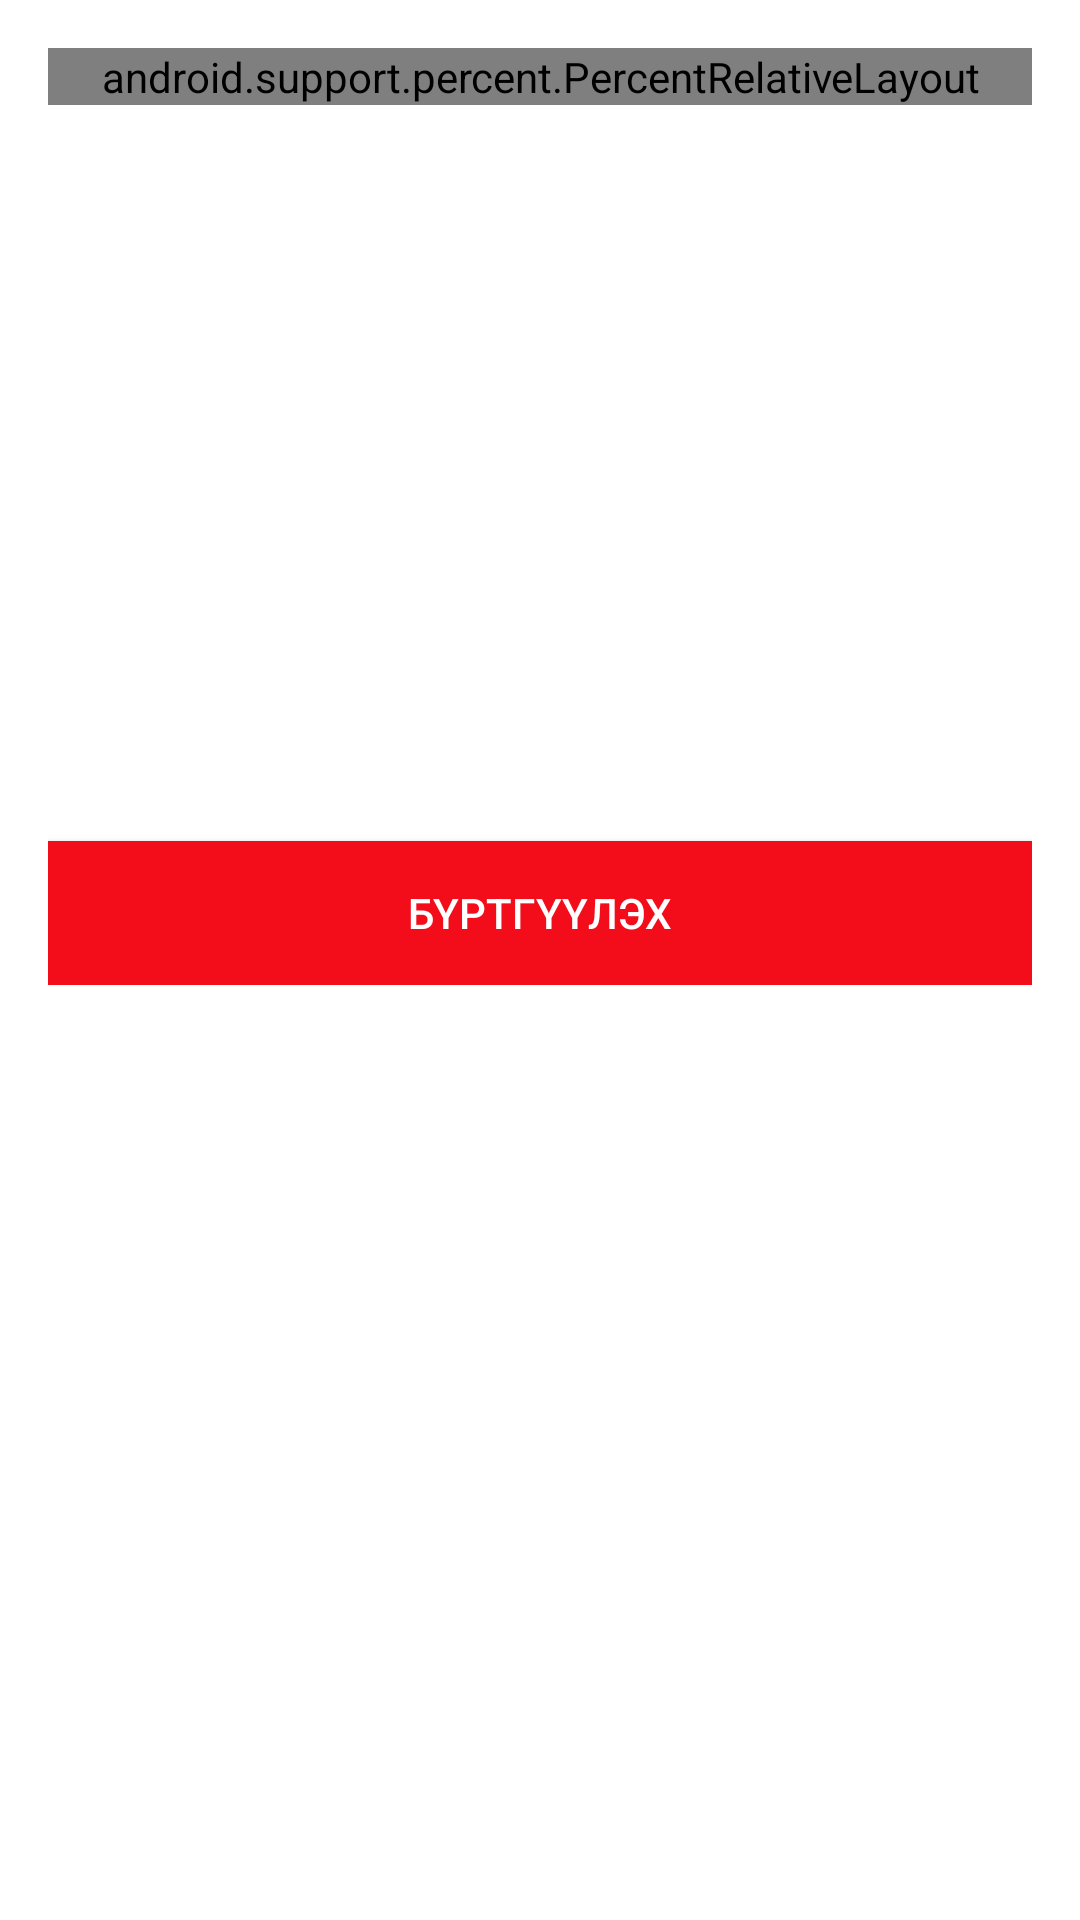

This screen was rendered from an Android layout file. Write that file and the resources it references.
<!-- AndroidManifest.xml: application theme FullscreenTheme -->
<!-- res/layout/activity_register.xml -->
<?xml version="1.0" encoding="utf-8"?>
<LinearLayout xmlns:android="http://schemas.android.com/apk/res/android"
    xmlns:app="http://schemas.android.com/apk/res-auto"
    xmlns:tools="http://schemas.android.com/tools"
    android:layout_width="match_parent"
    android:layout_height="match_parent"
    android:orientation="vertical"
    tools:context="polite.crime.ui.view.user.RegisterActivity">

    <LinearLayout
        android:layout_width="match_parent"
        android:layout_height="wrap_content"
        android:orientation="vertical"
        android:padding="16dp">

        <android.support.percent.PercentRelativeLayout
            android:layout_width="match_parent"
            android:layout_height="wrap_content">

            <FrameLayout
                android:layout_width="match_parent"
                android:layout_height="wrap_content"
                app:layout_heightPercent="20%">

            </FrameLayout>
        </android.support.percent.PercentRelativeLayout>

        <LinearLayout
            android:layout_width="match_parent"
            android:layout_height="wrap_content"
            android:orientation="vertical">

            <android.support.design.widget.TextInputLayout
                android:layout_width="match_parent"
                android:layout_height="wrap_content">

                <EditText
                    android:id="@+id/phoneEd"
                    android:layout_width="match_parent"
                    android:layout_height="wrap_content"
                    android:hint="@string/dugaar" />
            </android.support.design.widget.TextInputLayout>

            <android.support.design.widget.TextInputLayout
                android:layout_width="match_parent"
                android:layout_height="wrap_content">

                <EditText
                    android:id="@+id/registerEd"
                    android:layout_width="match_parent"
                    android:layout_height="wrap_content"
                    android:hint="Регистр" />
            </android.support.design.widget.TextInputLayout>

            <android.support.design.widget.TextInputLayout
                android:layout_width="match_parent"
                android:layout_height="wrap_content"
                android:layout_marginTop="10dp">

                <EditText
                    android:id="@+id/passwordEd"
                    android:layout_width="match_parent"
                    android:layout_height="wrap_content"
                    android:hint="@string/password"
                    android:inputType="textPassword" />
            </android.support.design.widget.TextInputLayout>

            <android.support.design.widget.TextInputLayout
                android:layout_width="match_parent"
                android:layout_height="wrap_content"
                android:layout_marginTop="10dp">

                <EditText
                    android:id="@+id/passwordEd2"
                    android:layout_width="match_parent"
                    android:layout_height="wrap_content"
                    android:hint="@string/password2"
                    android:inputType="textPassword" />
            </android.support.design.widget.TextInputLayout>
        </LinearLayout>

        <Button
            android:id="@+id/registerBtn"
            android:layout_width="match_parent"
            android:layout_height="wrap_content"
            android:layout_below="@+id/passView"
            android:layout_marginTop="16dp"
            android:background="@drawable/selector_login_btn"
            android:text="@string/register"
            android:textColor="#Ffff" />
    </LinearLayout>
</LinearLayout>
<!-- resources referenced by this layout -->
<resources>
  <!-- drawable selector_login_btn (drawable) -->
  <?xml version="1.0" encoding="utf-8"?>
  <selector xmlns:android="http://schemas.android.com/apk/res/android">
      <item android:drawable="@color/loginColor" />
      <item android:drawable="@color/loginPressedColor" android:state_pressed="true" />
      <item android:drawable="@color/loginPressedColor" android:state_focused="true" />
  </selector>
  <string name="dugaar">Дугаар</string>
  <string name="password">Нууц үг</string>
  <string name="password2">Нууц үг давтах</string>
  <string name="register">Бүртгүүлэх</string>
  <style name="FullscreenTheme" parent="Theme.AppCompat">
          <item name="android:windowContentOverlay">@null</item>
          <item name="android:windowActionBarOverlay">true</item>
          <item name="android:windowBackground">@null</item>
          <item name="android:windowNoTitle">true</item>
          <item name="android:windowFullscreen">true</item>
          <item name="metaButtonBarStyle">?android:attr/buttonBarStyle</item>
          <item name="metaButtonBarButtonStyle">?android:attr/buttonBarButtonStyle</item>
      </style>
  <color name="loginColor">#f30d1a</color>
  <color name="loginPressedColor">#aff30d1a</color>
</resources>
